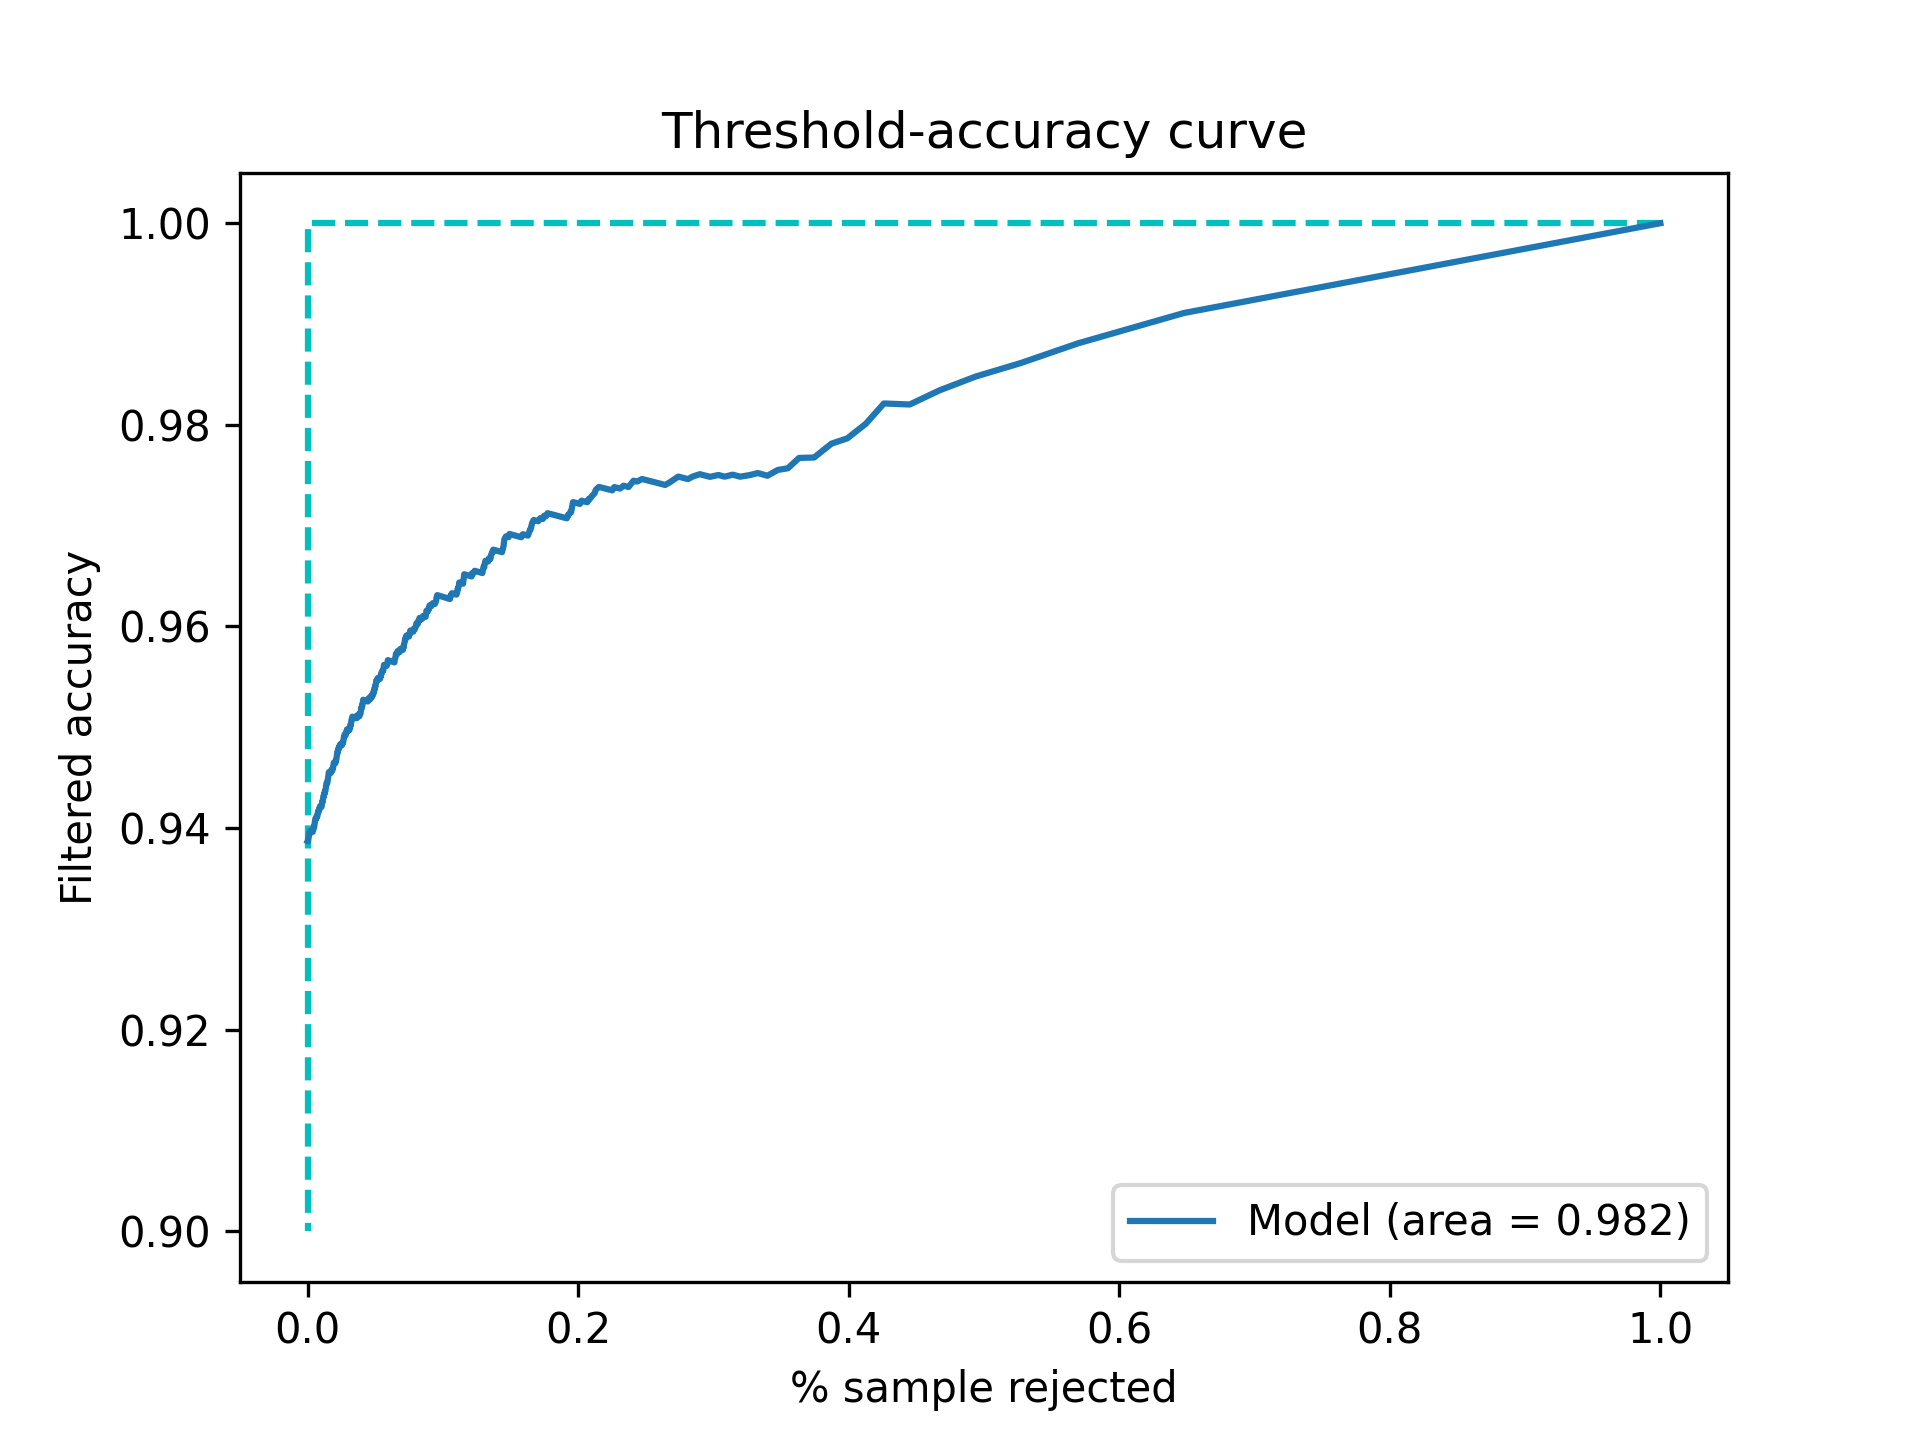

The table this chart was drawn from, first rows:
Threshold, Accepted, Accuracy
0.5, 1.0, 0.9387
0.5001, 1.0, 0.9387
0.5002, 1.0, 0.9387
0.5003, 1.0, 0.9387
0.5004, 1.0, 0.9387
0.5005, 1.0, 0.9387
0.5006, 1.0, 0.9387
0.5007, 1.0, 0.9387
0.5008, 1.0, 0.9387
0.5009, 1.0, 0.9387
0.501, 1.0, 0.9387
0.5011, 1.0, 0.9387
0.5012, 1.0, 0.9387
0.5013, 1.0, 0.9387
0.5014, 1.0, 0.9387
0.5015, 1.0, 0.9387
0.5016, 1.0, 0.9387
0.5017, 1.0, 0.9387
0.5018, 1.0, 0.9387
0.5019, 1.0, 0.9387
0.502, 1.0, 0.9387
0.5021, 1.0, 0.9387
0.5022, 1.0, 0.9387
0.5023, 1.0, 0.9387
0.5024, 0.9997, 0.9387
0.5025, 0.9997, 0.9387
0.5026, 0.9997, 0.9387
0.5027, 0.9997, 0.9387
0.5028, 0.9997, 0.9387
0.5029, 0.9997, 0.9387
0.503, 0.9997, 0.9387
0.5031, 0.9997, 0.9387
0.5032, 0.9997, 0.9387
0.5033, 0.9997, 0.9387
0.5034, 0.9997, 0.9387
0.5035, 0.9997, 0.9387
0.5036, 0.9997, 0.9387
0.5037, 0.9997, 0.9387
0.5038, 0.9997, 0.9387
0.5039, 0.9997, 0.9387
0.504, 0.9997, 0.9387
0.5041, 0.9997, 0.9387
0.5042, 0.9997, 0.9387
0.5043, 0.9997, 0.9387
0.5044, 0.9997, 0.9387
0.5045, 0.9997, 0.9387
0.5046, 0.9997, 0.9387
0.5047, 0.9997, 0.9387
0.5048, 0.9997, 0.9387
0.5049, 0.9997, 0.9387
0.505, 0.9997, 0.9387
0.5051, 0.9997, 0.9387
0.5052, 0.9997, 0.9387
0.5053, 0.9997, 0.9387
0.5054, 0.9997, 0.9387
0.5055, 0.9997, 0.9387
0.5056, 0.9997, 0.9387
0.5057, 0.9997, 0.9387
0.5058, 0.9997, 0.9387
0.5059, 0.9997, 0.9387
... 4,941 more rows
